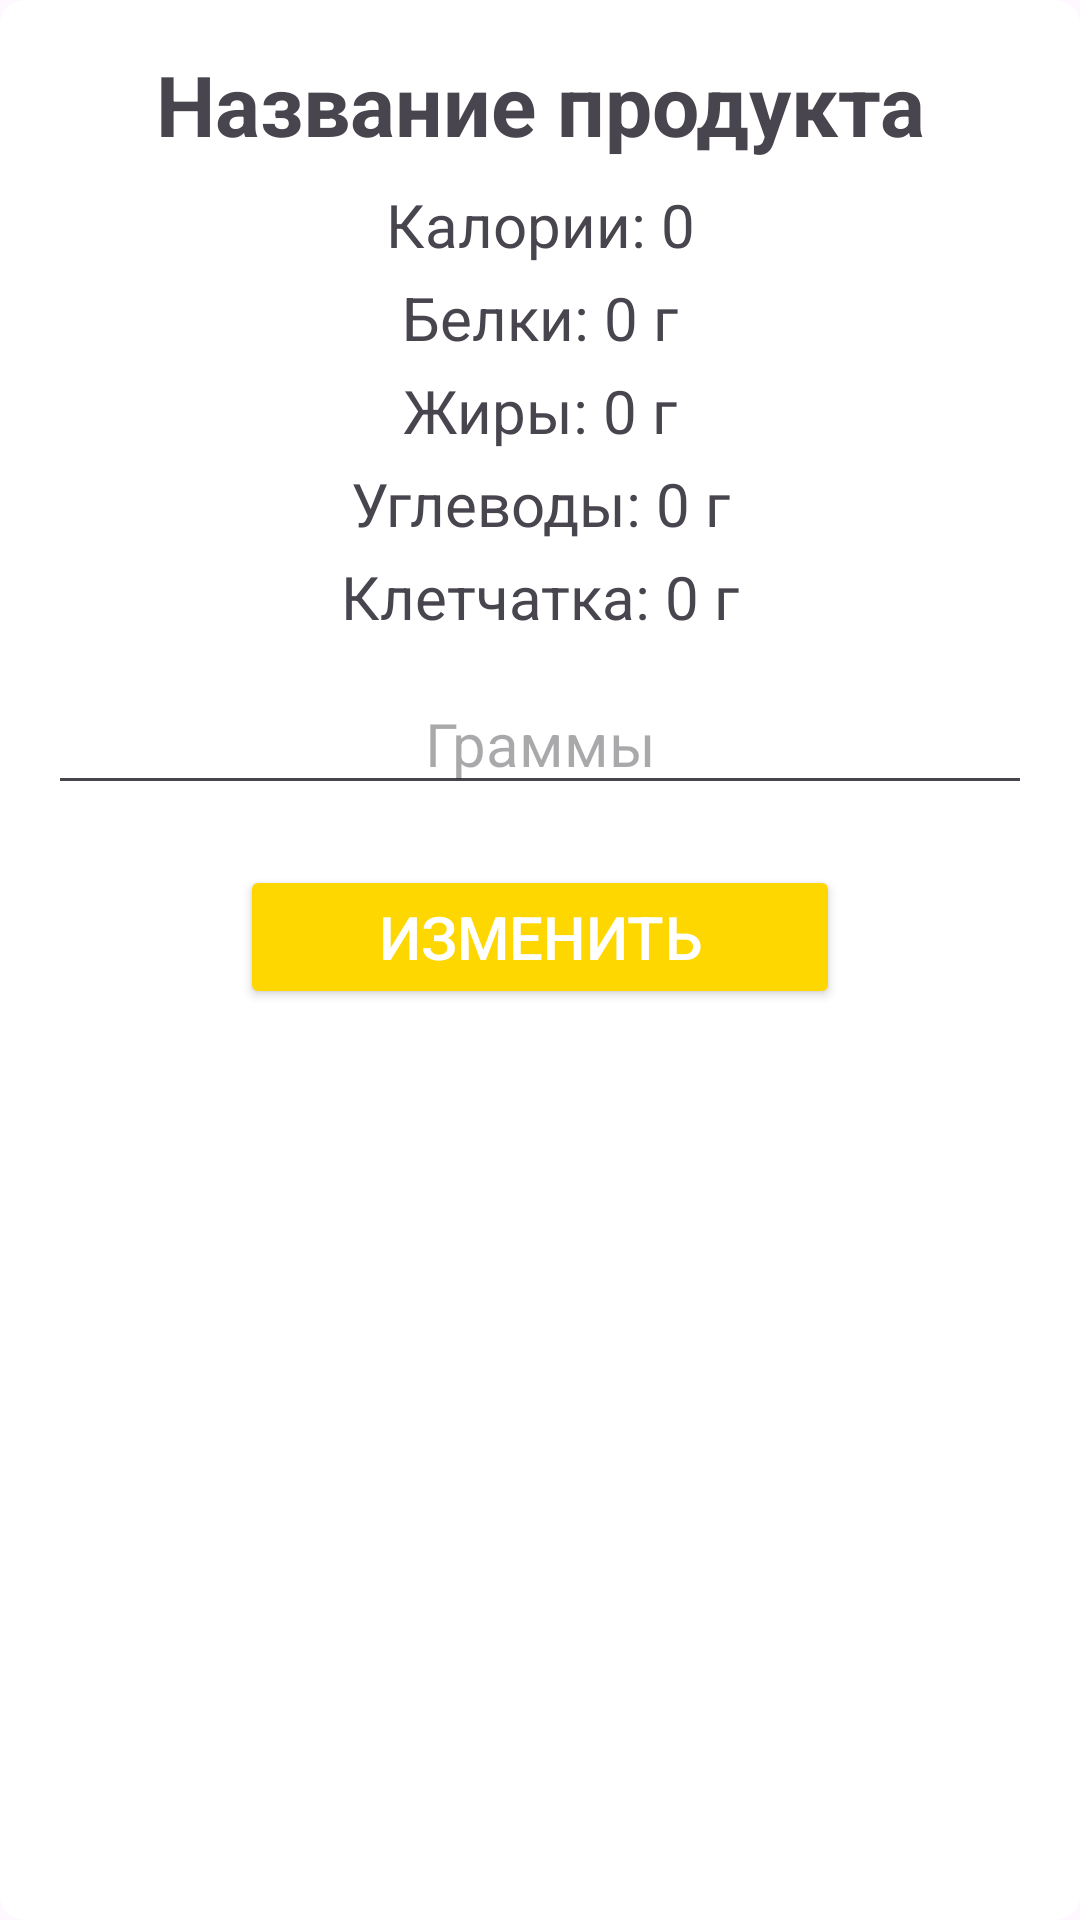

Reconstruct the res/layout file that produces this screen, plus the resources it refers to.
<!-- AndroidManifest.xml: application theme Theme.Diplom -->
<!-- res/layout/dialog_edit_meal.xml -->
<RelativeLayout xmlns:android="http://schemas.android.com/apk/res/android"
    android:layout_width="match_parent"
    android:layout_height="wrap_content"
    android:padding="16dp"
    android:background="@drawable/linear_bg_white">


    <TextView
        android:id="@+id/dialogProductName"
        android:layout_width="match_parent"
        android:layout_height="wrap_content"
        android:text="Название продукта"
        android:textSize="28sp"
        android:textStyle="bold"
        android:gravity="center"/>

    <TextView
        android:id="@+id/dialogCaloriesText"
        android:layout_width="match_parent"
        android:layout_height="wrap_content"
        android:text="Калории: 0"
        android:textSize="20sp"
        android:gravity="center"
        android:layout_below="@id/dialogProductName"
        android:layout_marginTop="8dp"/>


    <TextView
        android:id="@+id/dialogProteinText"
        android:layout_width="match_parent"
        android:layout_height="wrap_content"
        android:text="Белки: 0 г"
        android:textSize="20sp"
        android:gravity="center"
        android:layout_below="@id/dialogCaloriesText"
        android:layout_marginTop="4dp"/>


    <TextView
        android:id="@+id/dialogFatText"
        android:layout_width="match_parent"
        android:layout_height="wrap_content"
        android:text="Жиры: 0 г"
        android:textSize="20sp"
        android:gravity="center"
        android:layout_below="@id/dialogProteinText"
        android:layout_marginTop="4dp"/>


    <TextView
        android:id="@+id/dialogCarbText"
        android:layout_width="match_parent"
        android:layout_height="wrap_content"
        android:text="Углеводы: 0 г"
        android:textSize="20sp"
        android:gravity="center"
        android:layout_below="@id/dialogFatText"
        android:layout_marginTop="4dp"/>


    <TextView
        android:id="@+id/dialogFiberText"
        android:layout_width="match_parent"
        android:layout_height="wrap_content"
        android:text="Клетчатка: 0 г"
        android:textSize="20sp"
        android:gravity="center"
        android:layout_below="@id/dialogCarbText"
        android:layout_marginTop="4dp"/>


    <EditText
        android:id="@+id/dialogGramsInput"
        android:layout_width="match_parent"
        android:layout_height="wrap_content"
        android:hint="Граммы"
        android:textSize="20sp"
        android:gravity="center"
        android:inputType="numberDecimal"
        android:layout_below="@id/dialogFiberText"
        android:layout_marginTop="12dp"/>


    <Button
        android:id="@+id/dialogEditButton"
        android:layout_width="200dp"
        android:layout_height="wrap_content"
        android:text="Изменить"
        android:textSize="20sp"
        android:textColor="#FFFFFF"
        android:layout_below="@id/dialogGramsInput"
        android:layout_marginTop="20dp"
        android:layout_centerHorizontal="true"
        android:backgroundTint="#FFD700"
        android:layout_marginStart="16dp"
        android:padding="8dp"/>
</RelativeLayout>
<!-- resources referenced by this layout -->
<resources>
  <!-- drawable linear_bg_white (drawable) -->
  <shape xmlns:android="http://schemas.android.com/apk/res/android"
      android:shape="rectangle">
  
      
      <solid android:color="#FFFF" />
  
  
      
      <corners android:radius="8dp" />
  </shape>
  <style name="Theme.Diplom" parent="Base.Theme.Diplom" />
  <style name="Base.Theme.Diplom" parent="Theme.Material3.DayNight.NoActionBar">
          <item name="android:statusBarColor">#0000FF</item>
          <item name="android:windowLightStatusBar">false</item>
      </style>
</resources>
